pico-8 play session: hold ← + tap ❎, after a click and taps of 🅾, ❎, 🅾+❎, 🅾 in the second before t = 0

[t = 2 s] hold ← ~2s, tap ❎ ~4×
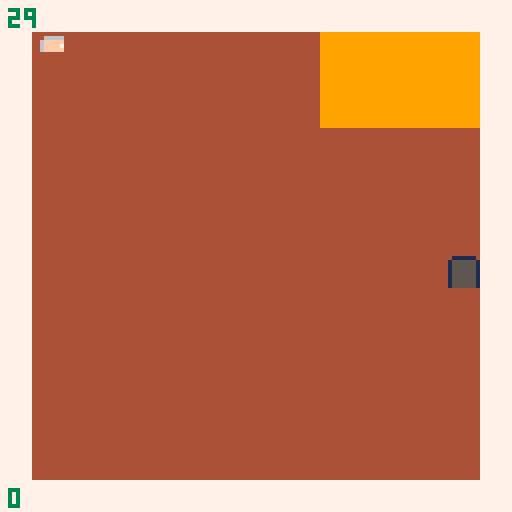

pico-8 cartridge
version 43
__lua__
glb = {
	score = 0,
	time = 1800,
	keys = 0
}

sd = {
  mapX = 0,
  mapY = 0
}

plr = {
	x = 0, y = 0,
  w = 1, h = 1,

	spr = 1,
  fx = false, fy = false,

  animState = "walk",
  animIndex = 1,

  anims = {
    walk = { 1, 1, 1, 1, 1, 1, 1, 17, 17, 17, 17, 17, 17, 17 },
  },

	dx = 0, dy = 0,

	ax = 8, ay = 8
}

function onDown(k, f)
  if btn(k) then
    f()
  end
end

function onClick(k, f)
  if btnp(k) then
    f()
  end
end

function collide(o, sd, f)
  local tx = flr(o.x / 8) + (sd.mapX * 16)
  local ty = flr(o.y / 8) + (sd.mapY * 16)
  local tw = flr((o.x + o.w * 8 - 1) / 8) + (sd.mapX * 16)
  local th = flr((o.y + o.h * 8 - 1) / 8) + (sd.mapY * 16)

  return fget(mget(tx, ty), f)
      or fget(mget(tw, ty), f)
      or fget(mget(tx, th), f)
      or fget(mget(tw, th), f)
end
-->8
function movement(o)
	onClick(1, function() 
		o.dx += o.ax
	end)

	onClick(0, function() 
		o.dx -= o.ax
	end)

	o.x += o.dx

	if collide(o, sd, 4) and glb.keys > 0 then
		mset(flr(plr.x / 8) + (sd.mapX * 16), flr(plr.y / 8) + (sd.mapY * 16), 0)
		glb.keys -= 1
		glb.score += 5
	end


	if collide(o, sd, 0) then
		o.x -= o.dx
		o.dx = 0
	end

	if not btn(0) or not btn(1) then
		o.dx = 0
	end

	onClick(3, function() 
		o.dy += o.ay
	end)

	onClick(2, function() 
		o.dy -= o.ay
	end)

	o.y += o.dy

	if collide(o, sd, 4) and glb.keys > 0 then
		mset(flr(plr.x / 8) + (sd.mapX * 16), flr(plr.y / 8) + (sd.mapY * 16), 0)
		glb.keys -= 1
		glb.score += 10
	end

	if collide(o, sd, 0) then
		o.y -= o.dy
		o.dy = 0
	end

	local state = o.anims[o.animState]
	o.animIndex = (o.animIndex % #state) + 1
	o.spr = state[o.animIndex]

	if not btnp(0) and not btnp(1) and not btnp(2) and not btnp(3) then
		o.spr = 1
	end

	o.dx = 0
	o.dy = 0
end

function collectCoin(o, sd)
	mset(flr(o.x / 8) + (sd.mapX * 16), flr(o.y / 8) + (sd.mapY * 16), 0)
	glb.score += 1
end

function sceneTransition(o, sd, newScene)
	if collide(o, sd, 2) then
		sceneManager.cur = newScene
		sceneManager[newScene].init()
	end
end

ghosts = {}

ghost = {
	spr = 7, sp = 0,
	x = 0, y = 0,
	fx = false
}

function newGhost(x, y, sp)
	local ghostInstance = {
		spr = 7, sp = sp,
		x = x, y = y,
		fx = false
	}
	add(ghosts, ghostInstance)
end

function spawnGhosts(sd)
	if sd.mapX == 1 and sd.mapY == 0 then
		newGhost(112, 112, 0.25)
	end
	if sd.mapX == 0 and sd.mapY == 1 then
		newGhost(8, 60, 0.25)
	end
	if sd.mapX == 3 and sd.mapY == 0 then
		newGhost(64, 64, 0.25)
	end
	if sd.mapX == 4 and sd.mapY == 0 then
		newGhost(64, 64, 0.25)
	end
	if sd.mapX == 3 and sd.mapY == 1 then
		newGhost(120, 0, 0.25)
	end
	if sd.mapX == 1 and sd.mapY == 1 then
		newGhost(64, 64, 0.25)
	end
	if sd.mapX == 0 and sd.mapY == 2 then
		newGhost(0, 64, 0.25)
		newGhost(64, 64, 0.25)
	end
	if sd.mapX == 0 and sd.mapY == 3 then
		newGhost(120, 32, 0.5)
	end
		if sd.mapX == 1 and sd.mapY == 3 then
		newGhost(120, 120, 0.5)
	end
end

function ghostMove(o)
	for ghost in all(ghosts) do
		if ghost.x > o.x then
			ghost.x -= ghost.sp
			ghost.fx = false
		end
		if ghost.x < o.x then
			ghost.x += ghost.sp
			ghost.fx = true
		end
		if ghost.y < o.y then
			ghost.y += ghost.sp
		end
		if ghost.y > o.y then
			ghost.y -= ghost.sp
		end

		if ghost.x < o.x + o.w * 8
		and ghost.x + 8 > o.x
		and ghost.y < o.y + o.h * 8
		and ghost.y + 8 > o.y then
			glb.score -= 5
			del(ghosts, ghost)
		end
	end
end
-->8
function mapInit()
	sd.mapX = 0
	sd.mapY = 0
	plr.x = 64
	plr.y = 64
	spawnGhosts(sd)
end

function mapUpdate()
	glb.time -= 1
	movement(plr)

	if plr.x >= 128 then
		sd.mapX += 1
		plr.x -= 128
		ghosts = {}
		spawnGhosts(sd)
	end

	if plr.x < 0 then
		sd.mapX -= 1
		plr.x = 120
		ghosts = {}
		spawnGhosts(sd)
	end


	if plr.y >= 128 then
		sd.mapY += 1
		plr.y -= 128
		ghosts = {}
		spawnGhosts(sd)
	end

	if plr.y < 0 then
		sd.mapY -= 1
		plr.y = 120
		ghosts = {}
		spawnGhosts(sd)
	end
	
	if collide(plr, sd, 1) then 
		collectCoin(plr, sd)
	end

	if collide(plr, sd, 3) then
		mset(flr(plr.x / 8) + (sd.mapX * 16), flr(plr.y / 8) + (sd.mapY * 16), 0)
		glb.keys += 1
	end
	ghostMove(plr)
	sceneTransition(plr, sd, "room")
end

function mapDraw()
	cls()
	map(sd.mapX * 16, sd.mapY * 16)
	spr(plr.spr, plr.x, plr.y, plr.w, plr.h, plr.fx, plr.fy)
	print(glb.score, 2, 122, 3)
	print(flr(glb.time / 60), 2, 2, 3)
	for i=0, glb.keys-1 do
		spr(3,2 + (i * 8), 10)
	end
	for ghost in all(ghosts) do
		spr(ghost.spr, ghost.x, ghost.y, 1, 1, ghost.fx, ghost.fy)
	end
end

function roomInit()
	deposit = 0
	depositTimer = 60
	sd.mapX = 7
	sd.mapY = 3
	plr.x = 8
	plr.y = 8
	ghosts = {}
end

function roomUpdate()
	glb.time -= 0.5
	movement(plr)
	sceneTransition(plr, sd, "map")

	onClick(4, function() 
		if glb.score > 0 then
			glb.time += glb.score * 120 
			deposit = glb.score
			glb.score = 0
		end
	end)
end

function roomDraw()
	cls(4)
	map(sd.mapX * 16, sd.mapY * 16)
	spr(plr.spr, plr.x, plr.y, plr.w, plr.h, plr.fx, plr.fy)
	print(glb.score, 2, 122, 3)
	print(flr(glb.time / 60), 2, 2, 3)
	if deposit > 0 and depositTimer > 0 then
		depositTimer -= 1
		print("+ 2 x "..deposit )
	end
end

-->8
sceneManager = {
  map = {
    init = mapInit,
    update = mapUpdate,
    draw = mapDraw,
  },
  room = {
	init = roomInit,
	update = roomUpdate,
	draw = roomDraw
  },
  cur = "room"
}

function _init() 
	sceneManager[sceneManager.cur].init()
end

function _update() 
	sceneManager[sceneManager.cur].update()
end

function _draw() 
	sceneManager[sceneManager.cur].draw()
end
__gfx__
00000000000666667777777700000000044444400111111099999999055500009999999911111111000000000000000000000000000000000000000000000000
00000000006fffff7777777709999990499999941555555199999999555550009111111914444441000000000000000000000000000000000000000000000000
00000000006ffff777777777091111904999999415555551999999995e5e50009111111914411441000000000000000000000000000000000000000000000000
00000000006fffff7777777709999990499449941555555199999999555550009999999911111111000000000000000000000000000000000000000000000000
00000000004444447777777700009000499449941555555199999999577755000009900019911991000000000000000000000000000000000000000000000000
00000000004444447777777700099000499999941555555199999999555555500009900019999991000000000000000000000000000000000000000000000000
00000000000444407777777700999000499999941555555199999999055555550099900019999991000000000000000000000000000000000000000000000000
00000000000400407777777700000000044444401555555199999999005555550999900011111111000000000000000000000000000000000000000000000000
00000000000000000000000000000000000000000000000000000000000000000000000000000000000000000000000000000000000000000000000000000000
00000000000666660000000000000000000000000000000000000000000000000000000000000000000000000000000000000000000000000000000000000000
00000000006fffff0000000000000000000000000000000000000000000000000000000000000000000000000000000000000000000000000000000000000000
00000000006ffff70000000000000000000000000000000000000000000000000000000000000000000000000000000000000000000000000000000000000000
00000000006fffff0000000000000000000000000000000000000000000000000000000000000000000000000000000000000000000000000000000000000000
00000000004444440000000000000000000000000000000000000000000000000000000000000000000000000000000000000000000000000000000000000000
00000000000444400000000000000000000000000000000000000000000000000000000000000000000000000000000000000000000000000000000000000000
00000000004444440000000000000000000000000000000000000000000000000000000000000000000000000000000000000000000000000000000000000000
00000000000400400000000000000000000000000000000000000000000000000000000000000000000000000000000000000000000000000000000000000000
00000000000000000000000000000000000000000000000000000000000000000000000000000000000000000000000000000000000000000000000000000000
00000000000000000000000000000000000000000000000000000000000000000000000000000000000000000000000000000000000000000000000000000000
00000000000000000000000000000000000000000000000000000000000000000000000000000000000000000000000000000000000000000000000000000000
00000000000000000000000000000000000000000000000000000000000000000000000000000000000000000000000000000000000000000000000000000000
00000000000000000000000000000000000000000000000000000000000000000000000000000000000000000000000000000000000000000000000000000000
00000000000000000000000000000000000000000000000000000000000000000000000000000000000000000000000000000000000000000000000000000000
00000000000000000000000000000000000000000000000000000000000000000000000000000000000000000000000000000000000000000000000000000000
00000000000000000000000000000000000000000000000000000000000000000000000000000000000000000000000000000000000000000000000000000000
00000000000000000000000000000000000000000000000000000000000000000000000000000000000000000000000000000000000000000000000000000000
00000000000000000000000000000000000000000000000000000000000000000000000000000000000000000000000000000000000000000000000000000000
00000000000000000000000000000000000000000000000000000000000000000000000000000000000000000000000000000000000000000000000000000000
00000000000000000000000000000000000000000000000000000000000000000000000000000000000000000000000000000000000000000000000000000000
00000000000000000000000000000000000000000000000000000000000000000000000000000000000000000000000000000000000000000000000000000000
00000000000000000000000000000000000000000000000000000000000000000000000000000000000000000000000000000000000000000000000000000000
00000000000000000000000000000000000000000000000000000000000000000000000000000000000000000000000000000000000000000000000000000000
00000000000000000000000000000000000000000000000000000000000000000000000000000000000000000000000000000000000000000000000000000000
00000000000000000000000000000000000000000000000000000000000000000000000000000000000000000000000000000000000000000000000000000000
00000000000000000000000000000000000000000000000000000000000000000000000000000000000000000000000000000000000000000000000000000000
00000000000000000000000000000000000000000000000000000000000000000000000000000000000000000000000000000000000000000000000000000000
00000000000000000000000000000000000000000000000000000000000000000000000000000000000000000000000000000000000000000000000000000000
00000000000000000000000000000000000000000000000000000000000000000000000000000000000000000000000000000000000000000000000000000000
00000000000000000000000000000000000000000000000000000000000000000000000000000000000000000000000000000000000000000000000000000000
00000000000000000000000000000000000000000000000000000000000000000000000000000000000000000000000000000000000000000000000000000000
00000000000000000000000000000000000000000000000000000000000000000000000000000000000000000000000000000000000000000000000000000000
00000000000000000000000000000000000000000000000000000000000000000000000000000000000000000000000000000000000000000000000000000000
00000000000000000000000000000000000000000000000000000000000000000000000000000000000000000000000000000000000000000000000000000000
00000000000000000000000000000000000000000000000000000000000000000000000000000000000000000000000000000000000000000000000000000000
00000000000000000000000000000000000000000000000000000000000000000000000000000000000000000000000000000000000000000000000000000000
00000000000000000000000000000000000000000000000000000000000000000000000000000000000000000000000000000000000000000000000000000000
00000000000000000000000000000000000000000000000000000000000000000000000000000000000000000000000000000000000000000000000000000000
00000000000000000000000000000000000000000000000000000000000000000000000000000000000000000000000000000000000000000000000000000000
00000000000000000000000000000000000000000000000000000000000000000000000000000000000000000000000000000000000000000000000000000000
00000000000000000000000000000000000000000000000000000000000000000000000000000000000000000000000000000000000000000000000000000000
00000000000000000000000000000000000000000000000000000000000000000000000000000000000000000000000000000000000000000000000000000000
00000000000000000000000000000000000000000000000000000000000000000000000000000000000000000000000000000000000000000000000000000000
00000000000000000000000000000000000000000000000000000000000000000000000000000000000000000000000000000000000000000000000000000000
00000000000000000000000000000000000000000000000000000000000000000000000000000000000000000000000000000000000000000000000000000000
00000000000000000000000000000000000000000000000000000000000000000000000000000000000000000000000000000000000000000000000000000000
00000000000000000000000000000000000000000000000000000000000000000000000000000000000000000000000000000000000000000000000000000000
00000000000000000000000000000000000000000000000000000000000000000000000000000000000000000000000000000000000000000000000000000000
00000000000000000000000000000000000000000000000000000000000000000000000000000000000000000000000000000000000000000000000000000000
00000000000000000000000000000000000000000000000000000000000000000000000000000000000000000000000000000000000000000000000000000000
00000000000000000000000000000000000000000000000000000000000000000000000000000000000000000000000000000000000000000000000000000000
00000000000000000000000000000000000000000000000000000000000000000000000000000000000000000000000000000000000000000000000000000000
00000000000000000000000000000000000000000000000000000000000000000000000000000000000000000000000000000000000000000000000000000000
00000000000000000000000000000000000000000000000000000000000000000000000000000000000000000000000000000000000000000000000000000000
00000000000000000000000000000000000000000000000000000000000000000000000000000000000000000000000000000000000000000000000000000000
20202020202020202020202020202020202020200000000000000000002020200000000000000000000000000000000000000000000000000000000000000000
00000000000000000000000000000000000000000000000000000000000000200000000000000000000000000000000000000000000000000000000000000000
20000000000000000000000000000000000000000000000000000000000000200000000000000000000000000000000000000000000000000000000000000000
00000000000000000000000000000000000000000000000000000000000000200000000000000000000000000000000000000000000000000000000000000000
20000000000000000000000000000000000000000000000000000000000000200000000000000000000000000000000000000000000000000000000000000000
00000000000000000000000000000000000000000000000000000000000000200000000000000000000000000000000000000000000000000000000000000000
20400020002000000040200000000000000000000000000000000000000000200000000000000000000000000000000000000000000000000000000000000000
00000000000000000000000000000000000000000000000000000000000000200000000000000000000000000000000000000000000000000000000000000000
20000000002000200000200000000000000000000000000000000000000000200000000000000000000000000000000000000000000000000000000000000000
00000000000000000000000000000000000000000000000000000000000000200000000000000000000000000000000000000000000000000000000000000000
20000020002000000000200000000000000000000000000000000000000000200000000000000000000000000000000000000000000000000000000000000000
00000000000000000000000000000000000000000000000000000000000000200000000000000000000000000000000000000000000000000000000000000000
20000000002000200000200000000000000000000000000000000000000000200000000000000000000000000000000000000000000000000000000000000000
00000000000000000000000000000000000000000000000000000000000000200000000000000000000000000000000000000000000000000000000000000000
20400020002000000040200000000000000000000000000000000000000000200000000000000000000000000000000000000000000000000000000000000000
00000000000000000000000000000000000000000000000000000000000000200000000000000000000000000000000000000000000000000000000000000000
20400000002000200040200000000000000000000000000080000000000000200000000000000000000000000000000000000000000000000000000000000000
00000000000000000000000000000000000000000000000000000000000000200000000000000000000000000000000000000000000000000000000000000000
20000020002000000000200000000000000000000000000000000000000000200000000000000000000000000000000000000000000000000000000000000000
00000000000000000000000000000000000000000000000000000000000000200000000000000000000000000000000000000000000000000000000000000000
20000000002000200000200000000000004000000040000000000000000000200000000000000000000000000000000000000000000000000000000000000000
00000000000000000000000000000000000000000000000000000000000000200000000000000000000000000000000000000000000000000000000000000000
20000020002000000000200000000000000000000000000000000000000000200000000000000000000000000000000000000000000000000000000000000000
00000000000000000000000000000000000000000000000000000000000000200000000000000000000000000000000000000000000000000000000000000000
20400000002000200040200000000000000000000000000000000000000000200000000000000000000000000000000000000000000000000000000000000000
00000000000000000000000000000000000000000000000000000000000000200000000000000000000000000000000000000000000000000000000000000000
20000000000000000000200000000000000000000000000000000000000000200000000000000000000000000000000000000000000000000000000000000000
00000000000000000000000000000000000000000000000000000000000000200000000000000000000000000000000000000000000000000000000000000000
20000000000000000000200000000000000000000000000000000000000000200000000000000000000000000000000000000000000000000000000000000000
00000000000000000000000000000000000000000000000000000000000000200000000000000000000000000000000000000000000000000000000000000000
20202020202020202020202020202020200000000000000000000000000000200000000000000000000000000000000000000000000000000000000000000000
00000000000000000000000000000000202020202020200000202020202020200000000000000000000000000000000000000000000000000000000000000000
20202020202020202020202020202020200000000000000000000000000000200000000000000000000000000000000000000000000000000000000000000000
00000000000000000000000000000020202020202020200000202020202020200000000000000000000000000000000020202020202020202020202020202020
20202020202020202020202020202020200000000000000000000000000000200000000000000000000000000000000000000000000000000000000000000000
00000000000000000000000000000020202020202020200000202020202020200000000000000000000000000000000020000000000000000000606060606020
20202020202020202020202020202020200000000000000000000000000000200000000000000000000000000000000000000000000000000000000000000000
00000000000000000000000000000020202020202020200000202020202020200000000000000000000000000000000020000000000000000000606060606020
20202020202020202020202020202020200000000000000000000000000000200000000000000000000000000000000000000000000000000000000000000000
00000000000000000000000000000020202020202020200000202020202020200000000000000000000000000000000020000000000000000000606060606020
20202020202020202020202020202020200000000000000000000000000000200000000000000000000000000000000000000000000000000000000000000000
00000000000000000000000000000020202020204000400000400040202020200000000000000000000000000000000020000000000000000000000000000020
20202020202020202020202020202020200000000000000000000000000000200000000000000000000000000000000000000000000000000000000000000000
00000000000000000000000000000020202020200030000000004000202020200000000000000000000000000000000020000000000000000000000000000020
20202020202020202020202020202020200000000000000000000000000000200000000000000000000000000000000000000000000000000000000000000000
00000000000000000000000000000020202020204000400000400040202020200000000000000000000000000000000020000000000000000000000000000020
20202020202020000000202020202020200000000000000000000000000000200000000000000000000000000000000000000000000000000000000000000000
00000000000000000000000000000000000000000000000000000000000090200000000000000000000000000000000020000000000000000000000000000020
20202020202020009000000000000000000000000000000000000000000000200000000000000000000000000000000000000000000000000000000000000000
00000000000000000000000000000000000000000000000000000000000090200000000000000000000000000000000020000000000000000000000000005020
20202020202020000000202020202020200000000000000000000000000000200000000000000000000000000000000000000000000000000000000000000000
00000000000000000000000000000020202020204000400000400040202020200000000000000000000000000000000020000000000000000000000000000020
20202020202020202020202020202020200000000000000000000000000000200000000000000000000000000000000000000000000000000000000000000000
00000000000000000000000000000020202020200040000000003000202020200000000000000000000000000000000020000000000000000000000000000020
20202020202020202020202020202020200000000000000000000000000000200000000000000000000000000000000000000000000000000000000000000000
00000000000000000000000000000020202020204000400000400040202020200000000000000000000000000000000020000000000000000000000000000020
20202020202020202020202020202020200000000000000000000000404040200000000000000000000000000000000000000000000000000000000000000000
00000000000000000000000000000020202020202020200000202020202020200000000000000000000000000000000020000000000000000000000000000020
20202020202020202020202020202020200000000000000000000000404040200000000000000000000000000000000000000000000000000000000000000000
00000000000000000000000000000020202020202020200000202020202020200000000000000000000000000000000020000000000000000000000000000020
20202020202020202020202020202020200000000000000000000000404040200000000000000000000000000000000000000000000000000000000000000000
00000000000000000000000000000020202020202020200000202020202020200000000000000000000000000000000020000000000000000000000000000020
20202020202020202020202020202020202020202020202020202020202020202020202020202020202020202020202020202020202020202020202020202020
20202020202020202020202020202020202020202020202020202020202020200000000000000000000000000000000020202020202020202020202020202020
__gff__
0000010002040100081100000000000000000000000000000000000000000000000000000000000000000000000000000000000000000000000000000000000000000000000000000000000000000000000000000000000000000000000000000000000000000000000000000000000000000000000000000000000000000000
0000000000000000000000000000000000000000000000000000000000000000000000000000000000000000000000000000000000000000000000000000000000000000000000000000000000000000000000000000000000000000000000000000000000000000000000000000000000000000000000000000000000000000
__map__
0202020202020202020202020202020202020202020202020202020202020202020202020202020202020202020202020202020202020202020202020202020202020202020202020202020202020202020202020202020202020202020202020000000000000000000000000000000000000000000000000000000000000000
0200000000000000000000000000000000000000000000000000000000000002020000000000000000000000000000000000000000000000000000000000000800000000000000000000000000000008000000000000000000000000000002020000000000000000000000000000000000000000000000000000000000000000
0200000000000000000000000000000000000000000000000000000000000002020000000000000000000000000000000000000000000000000000000000000000000000000000000000000000000000000000000000000000000000000002020000000000000000000000000000000000000000000000000000000000000000
0200000000000000000000000000000000000000000000000000000000000002020000000000000000000000000000000000000000000000000000000000000000000000000000000000000000000000000000000000000000000000000002020000000000000000000000000000000000000000000000000000000000000000
0200000000000000000000000000000000000000000000000000000000000002020000000000000000000000000000000000000000000000000000000400000000000000000000000000000004000000000000000000000000000000000902020000000000000000000000000000000000000000000000000000000000000000
0200000000000000000000000000000000000000000000000000000000000002020000000000000000000000000000000000000000000000000000000000000000000000000000000000000000000000000000000000000000000000000902020000000000000000000000000000000000000000000000000000000000000000
0200000000000000000000000000000000000000000000000000000000000002020000000000040000040000000000000000000000000000000000000000000000000000000000000000000000000000000000000202020202020202020202020000000000000000000000000000000000000000000000000000000000000000
0200000000000000050000000000040000000000000004000000000000000002020000000000000000000000000000000000000000000000000000000000000000000000000000000000000000000000000000000202020202020202020202020000000000000000000000000000000000000000000000000000000000000000
0200000000000000000000040000000000000000000000000000000004000009000000000000000000000000000000000000000000000000000000000000000000000000000000000000000000000000000000000202020202020202020202020000000000000000000000000000000000000000000000000000000000000000
0200000000000000000000000000000000000000000000000004000000000002020000000000040000040000000000000000000000000000000000000000000000000000000000000000000000000000000000000202020202020202020202020000000000000000000000000000000000000000000000000000000000000000
0200000000000000000000000000000000000000000000000000000000000002020000000000000000000000000000000000000000000000000000000000000000000000000000000000000000000000000000000000000000000000000902020000000000000000000000000000000000000000000000000000000000000000
0200000000000000000000000000000000000000000000000000000000000002020000000000000000000000000000000000000000000000000000000400000000000000000000000000000004000000000000000000000000000000000902020000000000000000000000000000000000000000000000000000000000000000
0200000000000000000000000000000000000000000000000000000000000002020000000000000000000000000000000000000000000000000000000000000000000000000000000000000000000000000000000000000000000000000002020000000000000000000000000000000000000000000000000000000000000000
0200000000000000000000000000000000000000000000000000000000000002020000000000000000000000000000000000000000000000000000000000000000000000000000000000000000000000000000000000000000000000000002020000000000000000000000000000000000000000000000000000000000000000
0200000000000000000000000000000000000000000000000000000000000002020000000000000000000000000000000000000000000000000000000000000800000000000000000000000000000008000000000000000000000000000002020000000000000000000000000000000000000000000000000000000000000000
0200000000000000000000000000000002020202020202020202020202020202020202020202020000020202020202020202020202020202020202020202020202020202020202020202020202020202020202020202020202020202020202020000000000000000000000000000000000000000000000000000000000000000
0200000000000000000000000000000202020202020202020202020202020202020202020202020000020202020202020000000000000000000000000000000000000000000000000000000000000000000000000000000000000000000000020000000000000000000000000000000000000000000000000000000000000000
0200000000000000000000000000000202090000000000000000000000000000000000000000000000000000000000000000000000000000000000000000000000000000000000000000000000000000000000000000000000000000000000020000000000000000000000000000000000000000000000000000000000000000
0200000000000000000000000000000202000000000000000000000000000000000000000000000000000000000000000000000000000000000000000000000000000000000000000000000000000000000000000000000000000000000000020000000000000000000000000000000000000000000000000000000000000000
0200000000000000000000000000000202000000000000000000000000000000000000000000000000000000000000000000000000000000000000000000000000000000000000000000000000000000000000000000000000000000000000020000000000000000000000000000000000000000000000000000000000000000
0200000000000000000000000000000202000000000000000000000000000000000000000000000000000000000000000000000000000000000000000000000000000000000000000000000000000000000000000000000000000000000000020000000000000000000000000000000000000000000000000000000000000000
0200000000000000000000000000000202000000000000000000000000000000000000000000000202020202000000000000000000000000000000000000000000000000000000000000000000000000000000000000000000000000000000020000000000000000000000000000000000000000000000000000000000000000
0200000000000000000000000000000202000000000000000000000000000000000000000000000202020202000000000000000000000000000000000000000000000000000000000000000000000000000000000000000000000000000000020000000000000000000000000000000000000000000000000000000000000000
0200000000000000000000000000000202000000000000000000000000000000000000000000000202020202000000000000000000000000000000000000000000000000000000000000000000000000000000000000000000000000000000020000000000000000000000000000000000000000000000000000000000000000
0200000000000000040000000000000202000000000000000000000000000000000000000000000802020202000000000000000000000000000000000000000000000000000000000000000000000000000000000000000000000000000000020000000000000000000000000000000000000000000000000000000000000000
0200000000000000000000000000000202000000000000000000000000000000000000000000000202020202000000000000000000000000000000000000000000000000000000000000000000000000000000000000000000000000000000020000000000000000000000000000000000000000000000000000000000000000
0200000000000000000000000000000202000000000000000000000000000000000000000000000202020202000000000000000000000000000000000000000000000000000000000000000000000000000000000000000000000000000000020000000000000000000000000000000000000000000000000000000000000000
0200000000000000000000000000000202000000000000000000000000000000000000000000000202020202000000000000000000000000000000000000000000000000000000000000000000000000000000000000000000000000000000020000000000000000000000000000000000000000000000000000000000000000
0200000000000000000000000000000202000000040000000400000004000000000000000000000000000000000000000000000000000000000000000000000000000000000000000000000000000000000000000000000000000000000000020000000000000000000000000000000000000000000000000000000000000000
0200000000000000000000000004040202000000000000000000000000000000000000000000000000000000000000000000000000000000000000000000000000000000000000000000000000000000000000000000000000000000000000020000000000000000000000000000000000000000000000000000000000000000
0200000000000000000000000004080202000000000000000000000000000000000000000000000000000000000000000000000000000000000000000000000000000000000000000000000000000000000000000000000000000000000000020000000000000000000000000000000000000000000000000000000000000000
0202020202020202020202020202020202020202000000000000000000020202000000000000000000000000000000000000000000000000000000000000000000000000000000000000000000000000000000000000000000000000000000020000000000000000000000000000000000000000000000000000000000000000
